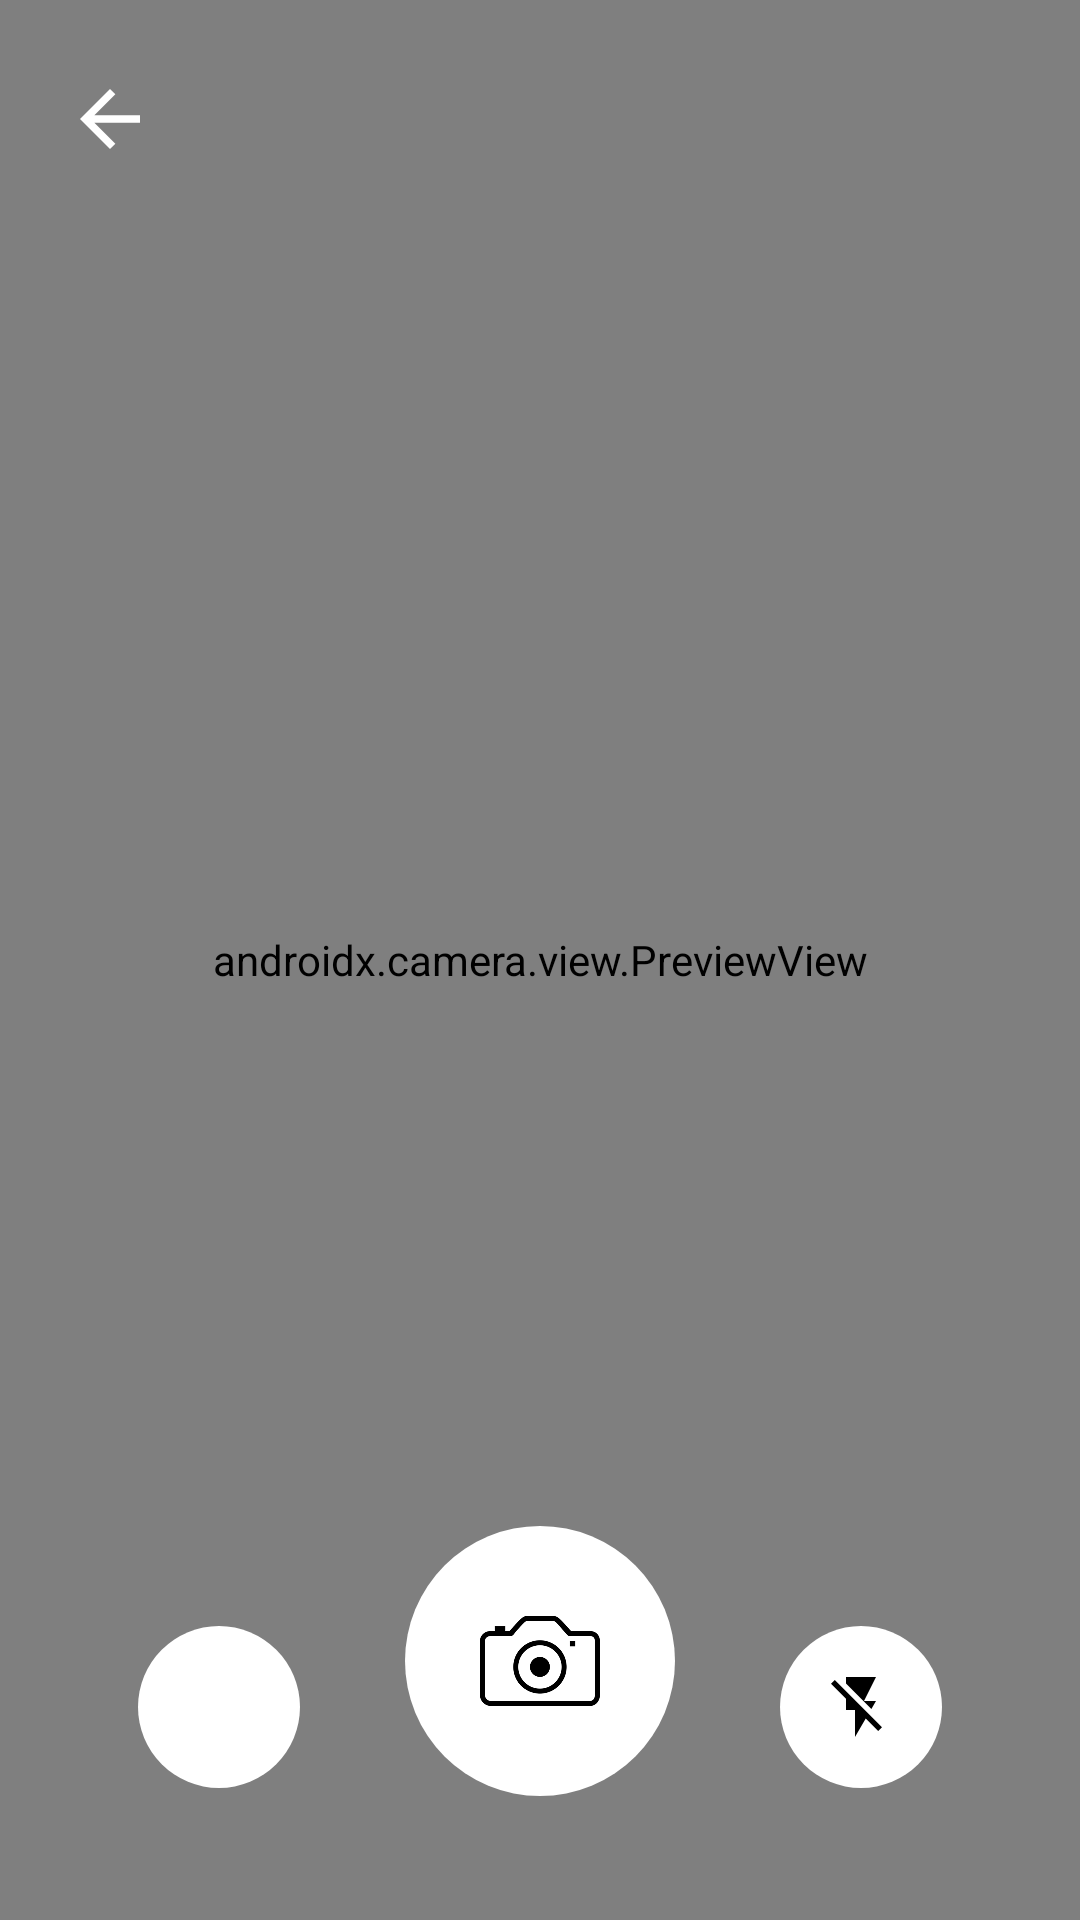

Here is an Android app screen rendered from its layout file. Give the layout XML and the strings, colors and styles it references.
<!-- AndroidManifest.xml: application theme Theme.IT_scann -->
<!-- res/layout/activity_camera_scan.xml -->
<?xml version="1.0" encoding="utf-8"?>
<androidx.constraintlayout.widget.ConstraintLayout
    xmlns:android="http://schemas.android.com/apk/res/android"
    xmlns:app="http://schemas.android.com/apk/res-auto"
    android:layout_width="match_parent"
    android:layout_height="match_parent">

    
    <androidx.camera.view.PreviewView
        android:id="@+id/previewView"
        android:layout_width="0dp"
        android:layout_height="0dp"
        app:layout_constraintTop_toTopOf="parent"
        app:layout_constraintBottom_toBottomOf="parent"
        app:layout_constraintStart_toStartOf="parent"
        app:layout_constraintEnd_toEndOf="parent"
        />

    <ImageButton
        android:id="@+id/btn_capture"
        android:layout_width="0dp"
        android:layout_height="0dp"
        android:scaleType="fitCenter"
        android:padding="25dp"
        android:background="@drawable/ripple_effect_white"
        android:contentDescription="@string/content_desc_capture"
        app:layout_constraintBottom_toBottomOf="parent"
        app:layout_constraintDimensionRatio="1:1"
        app:layout_constraintHorizontal_bias="0.5"
        app:layout_constraintLeft_toLeftOf="parent"
        app:layout_constraintRight_toRightOf="parent"
        app:layout_constraintTop_toTopOf="parent"
        app:layout_constraintVertical_bias="0.925"
        app:layout_constraintWidth_percent="0.25"
        app:srcCompat="@drawable/ic_capture" />

    <ImageButton
        android:id="@+id/btn_upload"
        android:layout_width="0dp"
        android:layout_height="0dp"
        android:scaleType="fitCenter"
        android:padding="10dp"
        android:background="@drawable/ripple_effect_white"
        android:contentDescription="@string/content_desc_gallery"
        app:layout_constraintBottom_toBottomOf="parent"
        app:layout_constraintDimensionRatio="1:1"
        app:layout_constraintHorizontal_bias="0.15"
        app:layout_constraintLeft_toLeftOf="parent"
        app:layout_constraintRight_toRightOf="parent"
        app:layout_constraintTop_toTopOf="parent"
        app:layout_constraintVertical_bias="0.925"
        app:layout_constraintWidth_percent="0.15"
        app:srcCompat="@drawable/ic_gallery" />

    <ImageButton
        android:id="@+id/btn_flash"
        android:layout_width="0dp"
        android:layout_height="0dp"
        android:scaleType="fitCenter"
        android:padding="15dp"
        android:background="@drawable/ripple_effect_yellow"
        android:contentDescription="@string/content_desc_flash"
        app:layout_constraintBottom_toBottomOf="parent"
        app:layout_constraintDimensionRatio="1:1"
        app:layout_constraintHorizontal_bias="0.85"
        app:layout_constraintLeft_toLeftOf="parent"
        app:layout_constraintRight_toRightOf="parent"
        app:layout_constraintTop_toTopOf="parent"
        app:layout_constraintVertical_bias="0.925"
        app:layout_constraintWidth_percent="0.15"
        app:srcCompat="@drawable/ic_flash_off" />

    
    <com.google.android.material.card.MaterialCardView
        android:id="@+id/cardTopPopup"
        android:layout_width="0dp"
        android:layout_height="wrap_content"
        android:visibility="gone"
        app:cardBackgroundColor="#179E1B"
        app:cardCornerRadius="8dp"
        app:cardElevation="8dp"
        app:strokeWidth="0dp"
        app:layout_constraintTop_toTopOf="parent"
        app:layout_constraintStart_toStartOf="parent"
        app:layout_constraintEnd_toEndOf="parent"
        app:layout_constraintWidth_percent="0.9"
        android:layout_marginTop="32dp">

        <com.google.android.material.textview.MaterialTextView
            android:layout_width="wrap_content"
            android:layout_height="wrap_content"
            android:text="@string/card_popup_scan_status"
            android:textColor="#FFFFFF"
            android:padding="16dp"
            android:textStyle="bold"/>
    </com.google.android.material.card.MaterialCardView>

    
    <com.google.android.material.card.MaterialCardView
        android:id="@+id/cardBottomPopup"
        android:layout_width="0dp"
        android:layout_height="wrap_content"
        android:visibility="gone"
        app:strokeWidth="0dp"
        app:cardBackgroundColor="#FFFFFF"
        app:cardCornerRadius="8dp"
        app:cardElevation="8dp"
        app:layout_constraintTop_toBottomOf="@id/cardTopPopup"
        app:layout_constraintStart_toStartOf="parent"
        app:layout_constraintEnd_toEndOf="parent"
        app:layout_constraintWidth_percent="0.9"
        android:layout_marginTop="16dp">

        <com.google.android.material.button.MaterialButton
            android:layout_width="wrap_content"
            android:layout_height="wrap_content"
            android:text="@string/card_popup_button_text_scan_results"
            android:textColor="#000000"
            android:padding="16dp"
            app:backgroundTint="#00000000"/>
    </com.google.android.material.card.MaterialCardView>

    <com.google.android.material.button.MaterialButton
        android:id="@+id/btn_back"
        android:layout_width="50dp"
        android:layout_height="50dp"
        android:backgroundTint="#00000000"
        app:icon="@drawable/ic_back_arrow"
        app:iconGravity="textStart"
        android:contentDescription="@string/content_desc_back"
        app:iconSize="30dp"
        app:layout_constraintTop_toTopOf="parent"
        app:layout_constraintBottom_toBottomOf="parent"
        app:layout_constraintStart_toStartOf="parent"
        app:layout_constraintEnd_toEndOf="parent"
        app:layout_constraintVertical_bias="0.025"
        app:layout_constraintHorizontal_bias="0.05"/>

    
    <com.google.android.material.card.MaterialCardView
        android:id="@+id/loadingOverlay"
        android:layout_width="0dp"
        android:layout_height="0dp"
        android:visibility="gone"
        android:clickable="true"
        android:focusable="true"
        app:cardBackgroundColor="#AA000000"
        app:cardElevation="0dp"
        app:layout_constraintTop_toTopOf="parent"
        app:layout_constraintBottom_toBottomOf="parent"
        app:layout_constraintStart_toStartOf="parent"
        app:layout_constraintEnd_toEndOf="parent">

        <LinearLayout
            android:layout_width="match_parent"
            android:layout_height="match_parent"
            android:gravity="center"
            android:orientation="vertical">

            <com.google.android.material.progressindicator.CircularProgressIndicator
                android:layout_width="wrap_content"
                android:layout_height="wrap_content"
                android:indeterminate="true"
                />


            <com.google.android.material.textview.MaterialTextView
                android:id="@+id/loadingText"
                android:layout_marginTop="16dp"
                android:text="Processing image…"
                android:textColor="@android:color/white"
                android:textSize="16sp"
                android:layout_width="wrap_content"
                android:layout_height="wrap_content"
                android:textAlignment="center"/>


        </LinearLayout>

    </com.google.android.material.card.MaterialCardView>

</androidx.constraintlayout.widget.ConstraintLayout>
<!-- resources referenced by this layout -->
<resources>
  <!-- drawable ic_back_arrow (drawable) -->
  <vector xmlns:android="http://schemas.android.com/apk/res/android" android:autoMirrored="true" android:height="100dp" android:tint="#FFFFFF" android:viewportHeight="960" android:viewportWidth="960" android:width="100dp">
        
      <path android:fillColor="@android:color/white" android:pathData="M313,520L537,744L480,800L160,480L480,160L537,216L313,440L800,440L800,520L313,520Z"/>
      
  </vector>
  <!-- drawable ic_capture: png bitmap (drawable, 20076 bytes) -->
  <!-- drawable ic_flash_off (drawable) -->
  <vector xmlns:android="http://schemas.android.com/apk/res/android" android:height="100dp" android:tint="#000000" android:viewportHeight="24" android:viewportWidth="24" android:width="100dp">
        
      <path android:fillColor="@android:color/white" android:pathData="M3.27,3L2,4.27l5,5V13h3v9l3.58,-6.14L17.73,20 19,18.73 3.27,3zM17,10h-4l4,-8H7v2.18l8.46,8.46L17,10z"/>
      
  </vector>
  <!-- drawable ripple_effect_white (drawable) -->
  <?xml version="1.0" encoding="utf-8"?>
  <ripple xmlns:android="http://schemas.android.com/apk/res/android"
      android:color="#888888"> <item android:id="@android:id/background">
      <shape android:shape="oval">
          <solid android:color="#FFFFFF" /> </shape>
  </item>
  
      <item android:id="@android:id/mask">
          <shape android:shape="oval">
              <solid android:color="#000000" />
          </shape>
      </item>
  
  </ripple>
  <!-- drawable ripple_effect_yellow (drawable) -->
  <?xml version="1.0" encoding="utf-8"?>
  <ripple xmlns:android="http://schemas.android.com/apk/res/android"
      android:color="#BFFFEB3B"> <item android:id="@android:id/background">
      <shape android:shape="oval">
          <solid android:color="#FFFFFF" /> </shape>
  </item>
  
      <item android:id="@android:id/mask">
          <shape android:shape="oval">
              <solid android:color="#000000" />
          </shape>
      </item>
  
  </ripple>
  <string name="card_popup_button_text_scan_results">Tap here to see results</string>
  <string name="card_popup_scan_status">Scan Complete</string>
  <string name="content_desc_back">Back</string>
  <string name="content_desc_capture">Capture</string>
  <string name="content_desc_flash">Flash Toggle</string>
  <string name="content_desc_gallery">Upload</string>
  <style name="Theme.IT_scann" parent="Theme.AppCompat.Light.NoActionBar" />
</resources>
